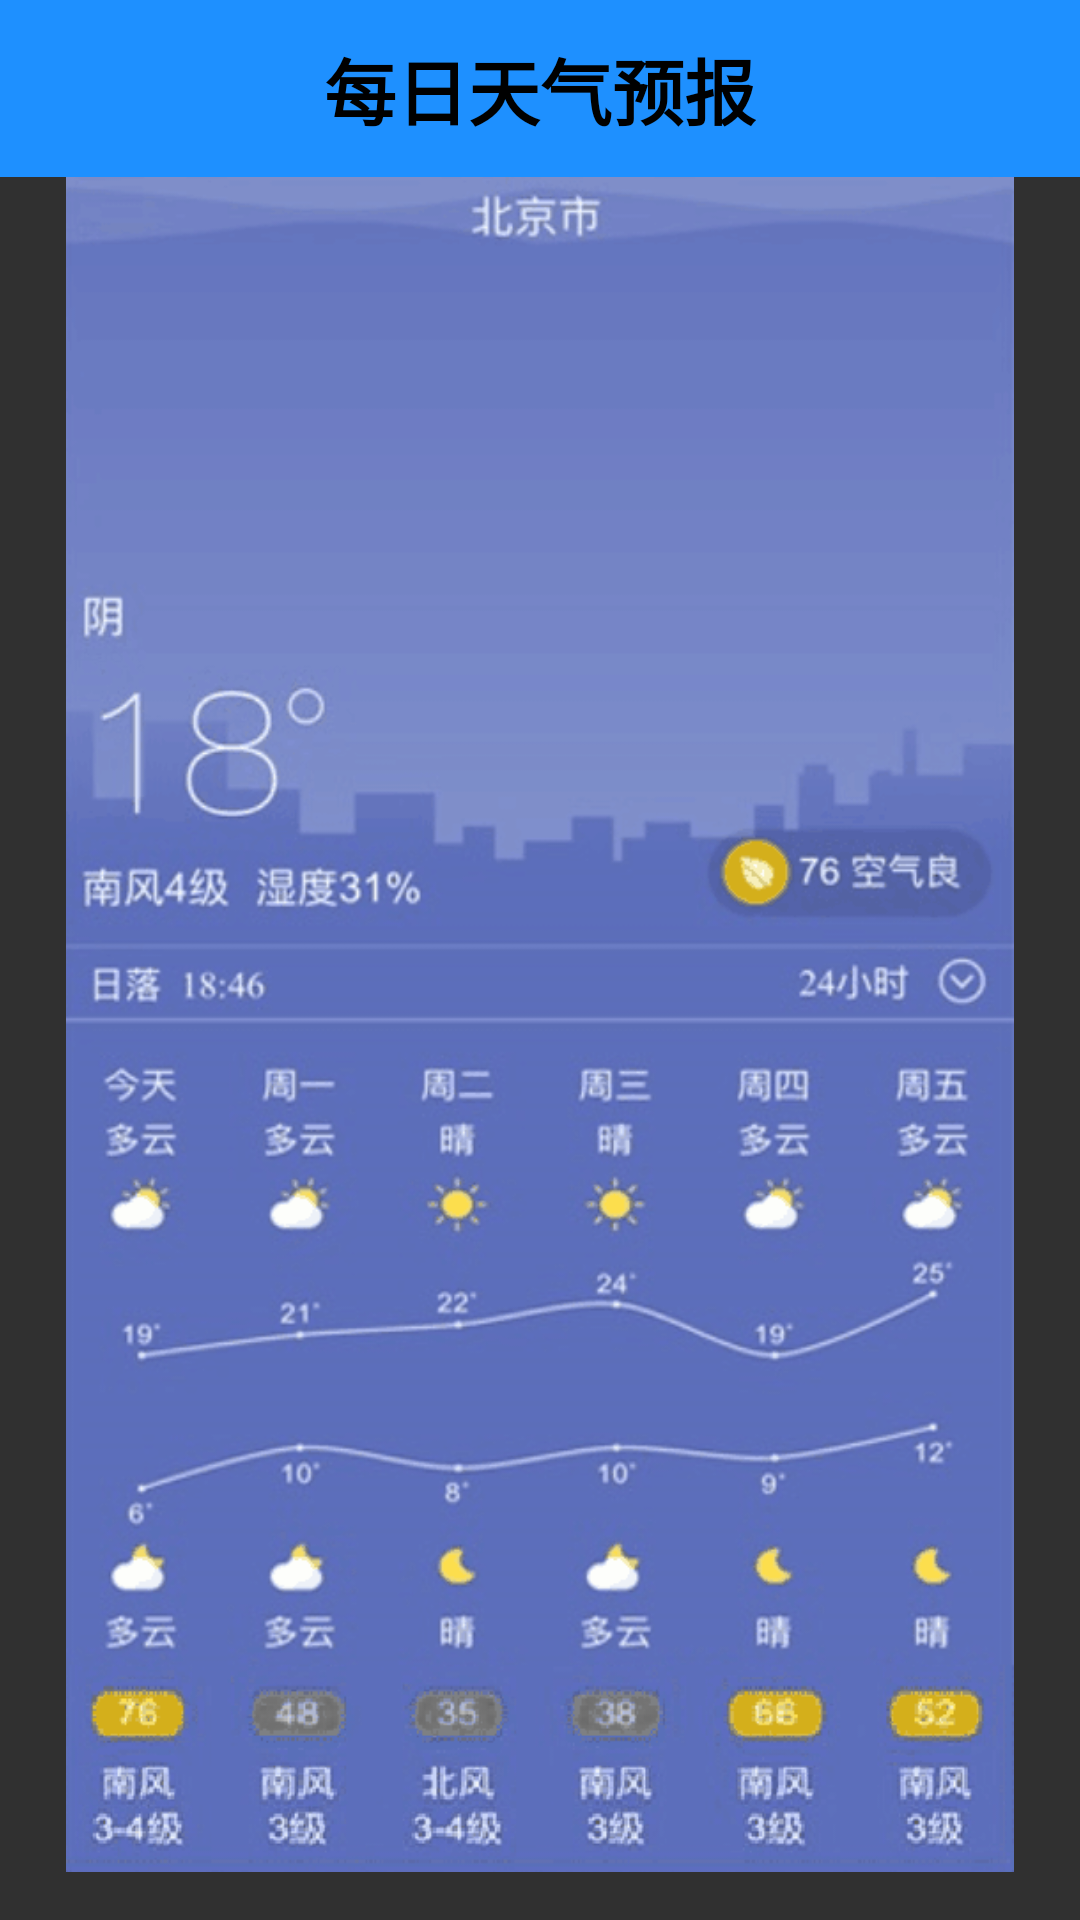

Android layout source for this screen:
<!-- AndroidManifest.xml: application theme Theme.AppCompat.NoActionBar -->
<!-- res/layout/fragment_indoor_first2.xml -->
<?xml version="1.0" encoding="utf-8"?>
<LinearLayout xmlns:android="http://schemas.android.com/apk/res/android"
    android:layout_width="match_parent"
    android:layout_height="match_parent"
    android:orientation="vertical">

    <RelativeLayout
        android:layout_width="match_parent"
        android:layout_height="wrap_content"
        android:padding="12dip"
        android:background="@color/dodgerblue"
        >
        <LinearLayout
            android:orientation="horizontal"
            android:layout_width="match_parent"
            android:layout_height="wrap_content"
            android:layout_alignParentLeft="true"
            android:gravity="center">
            <TextView
                android:layout_width="wrap_content"
                android:layout_height="wrap_content"
                android:layout_centerInParent="true"
                android:text="每日天气预报"
                android:textColor="@color/black"
                android:textSize="24sp"
                android:textStyle="bold"/>
        </LinearLayout>
        <ImageView
            android:layout_width="30dp"
            android:layout_height="30dp"
            android:layout_alignParentLeft="true"
            android:src="@drawable/back"/>
    </RelativeLayout>
    <ImageView
        android:layout_width="match_parent"
        android:layout_height="match_parent"
        android:src="@drawable/back1"
        android:layout_marginBottom="@dimen/activity_horizontal_margin"
        />
</LinearLayout>
<!-- resources referenced by this layout -->
<resources>
  <color name="black">#000000</color>
  <color name="dodgerblue">#1E90FF</color>
  <dimen name="activity_horizontal_margin">16dp</dimen>
  <!-- drawable back1: png bitmap (drawable, 154693 bytes) -->
</resources>
